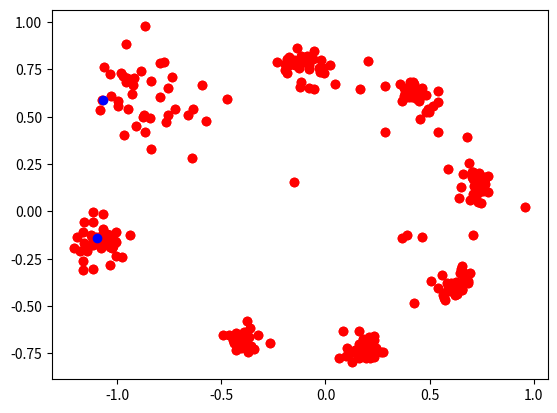

Reproduce this figure in Python.
import numpy as np
from matplotlib import pyplot as plt

'''
Description:
Implement the test cases given in Ramdas Kumaresan and Donald Tufts
"Estimating the Parameters of Exponentially Damped Sinusoids and Pole-Zero
Modeling in Noise"
1982 IEEE paper
[redacted]
'''

"""
Routine to build model
"""
def build_backward_model(data, filter_order):
    """
    Input:
    data - numpy 1-d array
    data representing measurements
    filter_order - int
    number of filter coefficients for the backwards ar model
    Output:
    A - numpy 2-d array of dimensions (size(data)-filter_order) x filter_order
    h - numpy 1-d array
    Ab = -h
    """
    L = filter_order
    rows = data.size - L-1
    dims = rows, L
    A = np.zeros(dims, dtype=data.dtype)
    for i in range(rows):
        A[i,:] = data[i+1:i+1+L]
    A = A.conj()
    h = data[:-L-1].conj()
    return A,h

def get_lp_roots(b):
    """ If b is the LS solution to the lp model,
    this will get the roots and return them as a list?
    """
    # GET ROOTS OF POLY 1 + b1 / z + b2/z^2
    b = np.insert(b, 0, 1)
    char_func = np.poly1d(b)
    roots = char_func.r
    return roots


class Sim1:
    """
    Simulation 1
    25 samples of data.
    Noise is wgn.
    Two (complex) frequencies. si = -alphai + 2pi*i*fi
    Two amplitudes, ai
    """
    def __init__(self, snr):
        """
        just initialize the simulation with the default values provided by
        the paper
        """
        alpha1, f1 = .1, .52
        alpha2, f2 = .2, .42
        a1, a2 = 1, 1
        s1 = -alpha1 + complex(0, 1)*2*np.pi*f1
        s2 = -alpha2 + complex(0, 1)*2*np.pi*f2
        self.a1 = a1
        self.a2 = a2
        self.s1 = s1
        self.s2 = s2
        self.snr = snr


    def gen_data(self,N):
        # GENERATE DATA
        # N is number of data points
        sigma = np.sqrt(np.power(10, -self.snr/10) / 2)
        noise = sigma*np.random.randn(N)
        domain = np.linspace(0,N-1, N)
        a1, a2, s1, s2 = self.a1, self.a2, self.s1, self.s2
        y = a1*np.exp(s1*domain) + a2*np.exp(s2*domain) + noise
        self.y = y
        return y

    def gen_uneven_data(self, N, pert_size):
        """
        Input:
        N : int
            number of data samples
        pert_size : float
            size of random perturbation to sampling point (std dev)
        generates some data with non-uniform domain
        """
        sigma = np.sqrt(np.power(10, -snr/10) / 2)
        noise = sigma*np.random.randn(N)
        domain = np.linspace(0,N-1, N)
        perts = pert_size*np.random.randn(N)
        domain += perts
        a1, a2, s1, s2 = self.a1, self.a2, self.s1, self.s2
        y = a1*np.exp(s1*domain) + a2*np.exp(s2*domain) + noise
        self.y = y

    def run_simple_lp(self, N, L):
        self.gen_data(N)
        # BUILD AR MODEL Ab = -h
        A,h = build_backward_model(self.y, L)
        A = np.matrix(A)

        # INVERT FOR b
        b = -np.linalg.inv(A.H@A)*A.H@h
        b = np.array(b)
        b = b.reshape(b.size)
        # GET ROOTS OF POLY 1 + b1 / z + b2/z^2
        estimates = get_lp_roots(b)
        self.simple_lp_ests = estimates
        return

    def run_uneven_simple_lp(self, N, L, pert_size):
        self.gen_uneven_data(N,pert_size)
        # BUILD AR MODEL Ab = -h
        A,h = build_backward_model(self.y, L)
        A = np.matrix(A)

        # INVERT FOR b
        b = -np.linalg.inv(A.H@A)*A.H@h
        b = np.array(b)
        b = b.reshape(b.size)
        # GET ROOTS OF POLY 1 + b1 / z + b2/z^2
        estimates = get_lp_roots(b)
        self.simple_lp_ests = estimates
        return

    def compare_results(self):
        e1, e2 = self.svd_lp_ests[0], self.svd_lp_ests[1]
        true1, true2 = np.exp(-np.conj(self.s1)), np.exp(-np.conj(self.s2))
        plt.scatter(e1.real, e1.imag, color='r')
        plt.scatter(e2.real, e2.imag, color='r')
        plt.scatter(true1.real, true1.imag, color='g')
        plt.scatter(true2.real, true2.imag, color='g')
        plt.show()

    def run_lp_ensemble(self, N, L, M):
        # M is number of runs
        ests = []
        for i in range(M):
            self.run_simple_lp(N, L)
            ests.append(self.simple_lp_ests)
        self.simple_lp_ensemble_ests = ests

    def run_svd_lp(self, N, L, num_eigs):
        """
        Input:
        N : integer
            number of data points
        L is the filter order
        """
        self.gen_data(N)
        A,h = build_backward_model(self.y, L)
        A = np.matrix(A)
        u, s, vh = np.linalg.svd(A)
        u1 = u[:, :num_eigs]
        vh1 = vh[:num_eigs, :]
        s1 = np.diag(1/s[:num_eigs])
        A_trunc = u1@s1@vh1 # approximate A
        b = -vh1.H @ s1 @ u1.H@h
        b = np.array(b)
        b = b.reshape(b.size)
        estimates = get_lp_roots(b)
        self.svd_lp_ests = estimates
        return

    def run_uneven_svd_lp(self, N, L, num_eigs, pert_size):
        """
        Run svd lp algorithm on unevenly sampled data
        Input:
        N : integer
            number of data points
        L is the filter order
        num_eigs - int
            number of frequencies
        pert_size - float
            std of normal perturbations to domain
        """
        self.gen_uneven_data(N, pert_size)
        A,h = build_backward_model(self.y, L)
        A = np.matrix(A)
        u, s, vh = np.linalg.svd(A)
        u1 = u[:, :num_eigs]
        vh1 = vh[:num_eigs, :]
        s1 = np.diag(1/s[:num_eigs])
        A_trunc = u1@s1@vh1 # approximate A
        b = -vh1.H @ s1 @ u1.H@h
        b = np.array(b)
        b = b.reshape(b.size)
        estimates = get_lp_roots(b)
        self.svd_lp_ests = estimates
        return

    def run_tls_lp(self, N, L, num_eigs, pert_size):
        """
        use TLS algorithm in Moon and Stirling pg. 383 to compute
        filter values and associated complex signal estimates
        Input:
        N - int
            number of data points
        L - int
            the filter order
        num_eigs - int
            number of frequencies to search for
        pert_size - float
            how uneven to make the samples (which are integer spaced).
            it's the std dev of random normal perturbations added to the
            integer valued domain
        Output:

        """
        self.gen_uneven_data(N,pert_size)
        A,h = build_backward_model(self.y, L)
        C = np.c_[A, h]
        C = np.matrix(C)
        u, s, vh = np.linalg.svd(C)
        if s[-1] == s[-2]: # nonunique
            raise ValueError("Non unique singular values...haven't implemented yet")
        s_delta = s[-1]
        u_delta = np.matrix(u[:,-1])
        vh_delta = np.matrix(vh[-1,:])
        Delta = -s_delta*u_delta@vh_delta
        if vh_delta[0, -1] == 0:
            raise ValueError("No solution")
        vh_delta = np.array(vh_delta).T
        b =  vh_delta[:h.size,0] / vh_delta[-1,0]
        estimates = get_lp_roots(b)
        self.tls_lp_ests = estimates
        self.Delta = Delta
        return

    def run_svd_ensemble(self, N, L, M, num_eigs):
        # M is number of runs
        ests = []
        for i in range(M):
            self.run_svd_lp(N, L, num_eigs)
            ests.append(self.svd_lp_ests)
        self.svd_lp_ensemble_ests = ests

    def run_uneven_svd_ensemble(self, N, L, M, num_eigs, pert_size):
        # M is number of runs
        ests = []
        for i in range(M):
            self.run_uneven_svd_lp(N, L, num_eigs, pert_size)
            ests.append(self.svd_lp_ests)
        self.svd_lp_ensemble_ests = ests

    def run_tls_ensemble(self, N, L, M, num_eigs, pert_size):
        # M is number of runs
        ests = []
        for i in range(M):
            self.run_tls_lp(N, L, num_eigs, pert_size)
            ests.append(self.tls_lp_ests)
        self.tls_lp_ensemble_ests = ests

    def plot_ensemble(self, ensemble_ests, color='r'):
        for est in ensemble_ests:
            for root in est:
                plt.scatter(root.real, root.imag, color=color)
                plt.scatter(root.real, root.imag, color=color)
        vals = np.exp(-np.conj(self.s1)), np.exp(-np.conj(self.s2))
        plt.scatter(vals[0].real, vals[0].imag, color='b')
        plt.scatter(vals[1].real, vals[1].imag, color='b')

    def plot_svd_ensemble(self):
        self.plot_ensemble(self.svd_lp_ensemble_ests)

    def plot_simple_ensemble(self):
        self.plot_ensemble(self.simple_lp_ensemble_ests, color='g')

    def plot_tls_ensemble(self):
        self.plot_ensemble(self.tls_lp_ensemble_ests, color='m')

if __name__ == '__main__':
    """
    M is number of ensembles
    L is filter length
    snr is 20
    Not sure how they compute snr here...I think it should be root 2 / variance of
    noise but whatever it's close to what I think it should be
    N is number of points in the data
    """
    N,L, M = 25, 2, 40
    snr = 20
    sim = Sim1(snr)
#    sim.run_lp_ensemble(N,L,40)
    sim.run_svd_lp(N, 8, 2)
    sim.run_uneven_svd_ensemble(N, 8, M, 2, .2)
    sim.plot_svd_ensemble()
    #sim.run_lp_ensemble(N, L,M)
#    sim.run_tls_lp(N, 8, M, .1)
#    sim.run_tls_ensemble(N,8,M,2,.00)
#    sim.plot_simple_ensemble()
#    sim.plot_tls_ensemble()
    plt.show()
